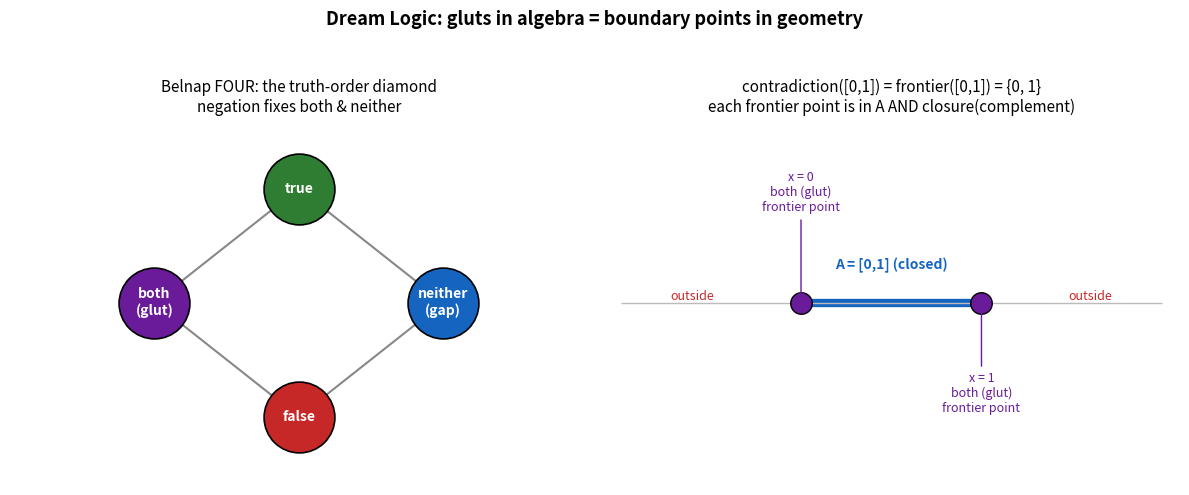

The matplotlib source for this figure:
"""
Visualization: The FOUR diamond bilattice and the topological frontier.

Renders two panels:
  (left)  the truth-order "diamond" of Belnap's FOUR with gluts/gaps highlighted;
  (right) the closed interval [0,1] on the real line with its contradiction set
          (frontier) {0,1} marked as coexisting "in-and-out" points.

Run:  python _viz.py    (saves dream_logic.png)
"""

from __future__ import annotations

from typing import Dict, Tuple

import matplotlib.pyplot as plt
from matplotlib.patches import FancyArrowPatch


def draw_diamond(ax: plt.Axes) -> None:
    pos: Dict[str, Tuple[float, float]] = {
        "false": (0.0, 0.0),
        "both": (-1.0, 1.0),
        "neither": (1.0, 1.0),
        "true": (0.0, 2.0),
    }
    edges = [("false", "both"), ("false", "neither"),
             ("both", "true"), ("neither", "true")]
    for a, b in edges:
        ax.plot([pos[a][0], pos[b][0]], [pos[a][1], pos[b][1]],
                color="#888", lw=1.5, zorder=1)
    colors = {"true": "#2e7d32", "false": "#c62828",
              "both": "#6a1b9a", "neither": "#1565c0"}
    labels = {"true": "true", "false": "false",
              "both": "both\n(glut)", "neither": "neither\n(gap)"}
    for name, (x, y) in pos.items():
        ax.scatter([x], [y], s=2600, color=colors[name], zorder=2,
                   edgecolors="black", linewidths=1.2)
        ax.text(x, y, labels[name], ha="center", va="center",
                color="white", fontsize=10, fontweight="bold", zorder=3)
    ax.set_title("Belnap FOUR: the truth-order diamond\n"
                 "negation fixes both & neither", fontsize=11)
    ax.set_xlim(-2, 2)
    ax.set_ylim(-0.6, 2.6)
    ax.axis("off")


def draw_frontier(ax: plt.Axes) -> None:
    ax.hlines(0, -1.0, 2.0, color="#bbb", lw=1)
    # closed interval [0,1]
    ax.hlines(0, 0.0, 1.0, color="#1565c0", lw=6, zorder=1)
    # frontier / contradiction set {0,1}
    for xpt in (0.0, 1.0):
        ax.scatter([xpt], [0], s=240, color="#6a1b9a",
                   edgecolors="black", zorder=3)
        ax.annotate(f"x = {xpt:g}\nboth (glut)\nfrontier point",
                    xy=(xpt, 0), xytext=(xpt, 0.5 if xpt == 0 else -0.6),
                    ha="center", fontsize=9, color="#6a1b9a",
                    arrowprops=dict(arrowstyle="->", color="#6a1b9a"))
    ax.text(0.5, 0.18, "A = [0,1] (closed)", ha="center",
            color="#1565c0", fontsize=10, fontweight="bold")
    ax.text(-0.6, 0.0, "outside", ha="center", va="bottom",
            color="#c62828", fontsize=9)
    ax.text(1.6, 0.0, "outside", ha="center", va="bottom",
            color="#c62828", fontsize=9)
    ax.set_title("contradiction([0,1]) = frontier([0,1]) = {0, 1}\n"
                 "each frontier point is in A AND closure(complement)",
                 fontsize=11)
    ax.set_xlim(-1.1, 2.1)
    ax.set_ylim(-1.0, 1.0)
    ax.axis("off")


def main() -> None:
    fig, (ax1, ax2) = plt.subplots(1, 2, figsize=(12, 5))
    draw_diamond(ax1)
    draw_frontier(ax2)
    fig.suptitle("Dream Logic: gluts in algebra = boundary points in geometry",
                 fontsize=13, fontweight="bold")
    fig.tight_layout(rect=(0, 0, 1, 0.94))
    fig.savefig("dream_logic.png", dpi=140)
    print("saved dream_logic.png")


if __name__ == "__main__":
    main()
